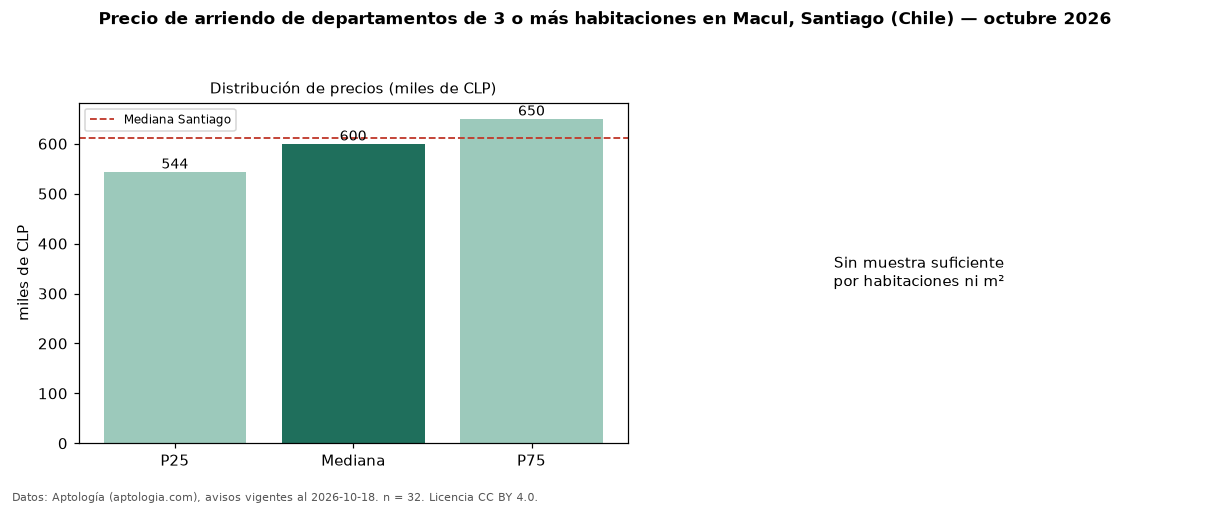

Values plotted in this chart, from the file beside it:
seccion, metrica, valor, moneda, n
precio, p25, 543750, CLP, 32
precio, mediana, 600000, CLP, 32
precio, p75, 650000, CLP, 32
precio, minimo, 400000, CLP, 32
precio, maximo, 890000, CLP, 32
banos, mediana_banos, 2.0, , 
habitaciones, 3+, 600000, CLP, 32
ciudad, mediana_ciudad_referencia, 612500, CLP, 
ciudad, mediana_m2_ciudad, 8941, CLP, 
fuente, fecha_datos, 2026-10-18, , 
fuente, atribucion, https://www.aptologia.com/cl/arriendo/sa…, , 
fuente, licencia, CC BY 4.0, , 
